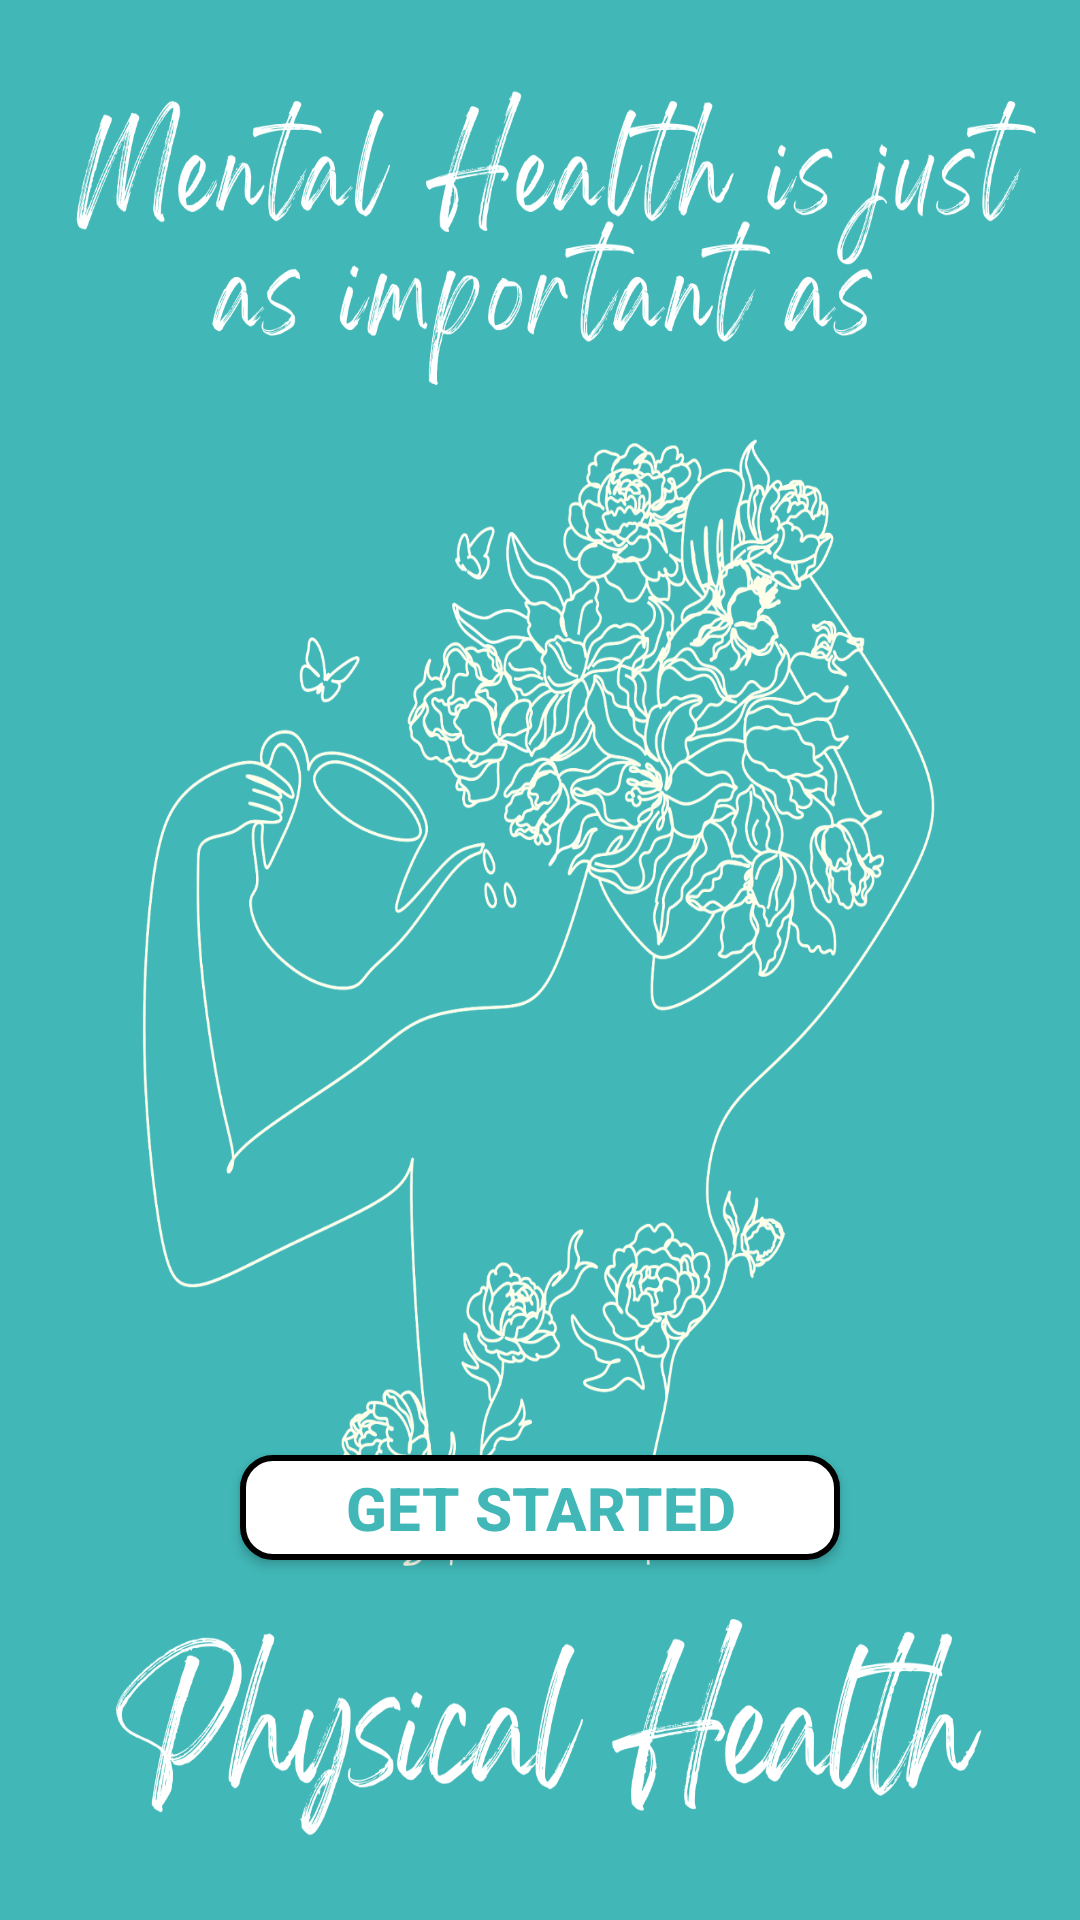

Write the Android layout XML for this screen, with the resource values it uses.
<!-- AndroidManifest.xml: application theme Theme.MyMaterialTheme -->
<!-- res/layout/activity_first_launch.xml -->
<androidx.constraintlayout.widget.ConstraintLayout xmlns:android="http://schemas.android.com/apk/res/android"
    xmlns:tools="http://schemas.android.com/tools"
    android:layout_width="fill_parent"
    android:layout_height="fill_parent"
    xmlns:app="http://schemas.android.com/apk/res-auto"
    android:paddingLeft="@dimen/activity_horizontal_margin"
    android:paddingRight="@dimen/activity_horizontal_margin"
    android:paddingTop="@dimen/activity_vertical_margin"
    android:paddingBottom="@dimen/activity_vertical_margin"
    android:background="@drawable/aqua"
    tools:context=".FirstLaunch">
























































    <androidx.appcompat.widget.AppCompatButton
        android:id="@+id/introbutton"
        android:layout_width="200dp"
        android:layout_height="35dp"
        android:background="@drawable/button_border"
        android:textSize="20dp"
        android:textStyle="bold"
        android:textColor="#41B7B7"
        android:gravity="center"
        android:onClick="introbuttonclick"
        android:text="@string/introbutton"
        android:layout_marginBottom="120dp"
        app:layout_constraintBottom_toBottomOf="parent"
        app:layout_constraintEnd_toEndOf="parent"
        app:layout_constraintStart_toStartOf="parent" />


</androidx.constraintlayout.widget.ConstraintLayout>
<!-- resources referenced by this layout -->
<resources>
  <color name="white">#FFFFFF</color>
  <!-- drawable aqua: png bitmap (drawable, 794616 bytes) -->
  <!-- drawable button_border (drawable-v24) -->
  <?xml version="1.0" encoding="utf-8"?>
  <selector xmlns:android="http://schemas.android.com/apk/res/android">
  
      <item>
      <shape android:shape="rectangle">
          <solid android:color="#ffffff"/>
          <corners android:radius="10dp"/>
          <stroke android:color="#000000" android:width="2dp"/>
      </shape>
      </item>
  
  </selector>
  <!-- drawable introbutton (drawable-v24) -->
  <?xml version="1.0" encoding="utf-8"?>
  <selector xmlns:android="http://schemas.android.com/apk/res/android">
      <item android:state_focused="true" android:state_pressed="true"
          android:drawable="@drawable/introbuttonalt" />
      <item android:state_focused="false" android:state_pressed="true"
          android:drawable="@drawable/introbuttonalt" />
      <item android:drawable="@drawable/introbuttonnorm" />
  </selector>
  <!-- drawable largecross: png bitmap (drawable-v24, 4421 bytes) -->
  <string name="intro2">A safety plan can help guide you through difficult moments.</string>
  <string name="introbutton">Get Started</string>
  <style name="Theme.MyMaterialTheme" parent="Theme.AppCompat.Light.DarkActionBar">
          
          
          <item name="colorPrimary">#41B7B7</item>
          <item name="colorPrimaryDark">@color/mainbluealt</item>
          <item name="colorAccent">@color/mainblue</item>
          <item name="android:windowContentOverlay">@null</item>
          <item name="android:textColor">@color/black</item>
  
  
      </style>
  <!-- drawable introbuttonalt (drawable-v24) -->
  <?xml version="1.0" encoding="utf-8"?>
  <shape xmlns:android="http://schemas.android.com/apk/res/android">
      android:shape="rectangle" >
      <corners
          android:radius="10dp"/>
      <solid android:color="#75b9e7" />
      <stroke
          android:width="1dp"
          android:color="#FFFFFF" />
  </shape>
  <!-- drawable introbuttonnorm (drawable-v24) -->
  <?xml version="1.0" encoding="utf-8"?>
  <shape xmlns:android="http://schemas.android.com/apk/res/android"
      android:shape="rectangle" >
      <corners
          android:radius="10dp"/>
      <solid android:color="#3498db" />
      <stroke
          android:width="1dp"
          android:color="#FFFFFF" />
  </shape>
  <color name="mainbluealt">#7034DD</color>
  <color name="mainblue">#3498db</color>
  <color name="black">#000000</color>
</resources>
